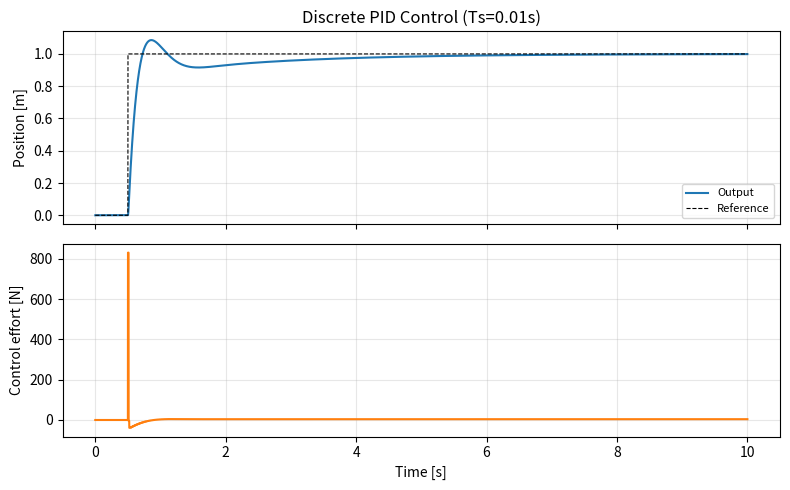
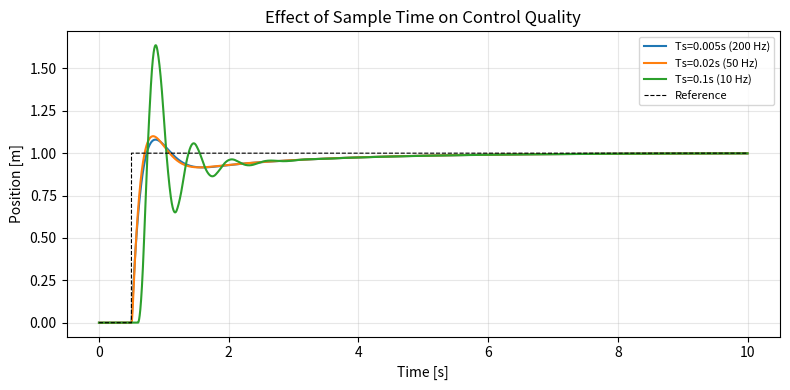
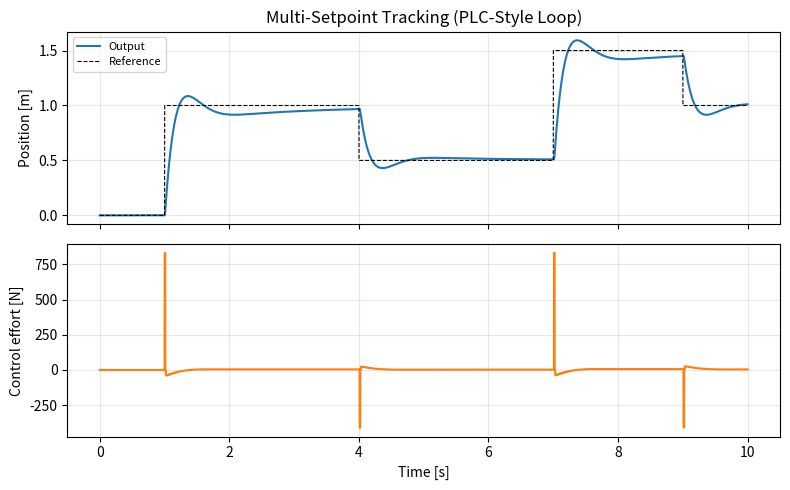

Write the Python code that produced these figures, in order.
import numpy as np
import matplotlib.pyplot as plt

# ---- Editable parameters ----
# Plant (continuous dynamics simulated at fine resolution)
m = 1.0
c = 1.0
k = 4.0
dt_sim = 0.0001   # Fine simulation step [s]

# Controller
Kp = 30.0
Ki = 15.0
Kd = 8.0
Ts = 0.01         # Controller sample time [s]

t_end = 10.0

# Sample-time comparison
Ts_values = [0.005, 0.02, 0.10]

# Multi-setpoint reference trajectory (time, value)
setpoint_schedule = [
    (0.0, 0.0),
    (1.0, 1.0),
    (4.0, 0.5),
    (7.0, 1.5),
    (9.0, 1.0),
]
# -----------------------------

def make_reference(t, schedule):
    """Build piecewise-constant reference from (time, value) pairs."""
    ref = np.zeros_like(t)
    for t_switch, val in schedule:
        ref[t >= t_switch] = val
    return ref

def simulate_discrete(Ts, ref_signal):
    """Discrete PID controller + continuous plant.
    
    Controller updates every Ts seconds (zero-order hold).
    Plant is integrated at dt_sim resolution.
    """
    t = np.arange(0, t_end, dt_sim)
    n = len(t)
    x = np.zeros(n)
    v = np.zeros(n)
    u = np.zeros(n)

    integral_e = 0.0
    prev_e = 0.0
    u_hold = 0.0
    next_sample = 0.0

    for i in range(1, n):
        # Controller executes at sample instants only
        if t[i] >= next_sample:
            e = ref_signal[i-1] - x[i-1]
            integral_e += e * Ts
            derivative_e = (e - prev_e) / Ts
            u_hold = Kp * e + Ki * integral_e + Kd * derivative_e
            prev_e = e
            next_sample += Ts

        u[i] = u_hold

        # Plant dynamics (continuous, fine step)
        a = (u[i] - c * v[i-1] - k * x[i-1]) / m
        v[i] = v[i-1] + a * dt_sim
        x[i] = x[i-1] + v[i] * dt_sim

    return t, x, u

# Part 1: Basic discrete control with step input
t = np.arange(0, t_end, dt_sim)
ref_step = np.where(t >= 0.5, 1.0, 0.0)

t, x, u = simulate_discrete(Ts, ref_step)
print(f"Sample time Ts = {Ts}s  ({1/Ts:.0f} Hz)")

fig, axes = plt.subplots(2, 1, figsize=(8, 5), sharex=True)
axes[0].plot(t, x, label="Output")
axes[0].plot(t, ref_step, "k--", linewidth=0.8, label="Reference")
axes[0].set_ylabel("Position [m]")
axes[0].set_title(f"Discrete PID Control (Ts={Ts}s)")
axes[0].legend(fontsize=8)
axes[0].grid(True, alpha=0.3)
axes[1].plot(t, u, color="tab:orange")
axes[1].set_ylabel("Control effort [N]")
axes[1].set_xlabel("Time [s]")
axes[1].grid(True, alpha=0.3)
fig.tight_layout()
plt.show()

# Part 2: Sample-time comparison
plt.figure(figsize=(8, 4))
for Ts_val in Ts_values:
    _, x_ts, _ = simulate_discrete(Ts_val, ref_step)
    plt.plot(t, x_ts, label=f"Ts={Ts_val}s ({1/Ts_val:.0f} Hz)")
plt.plot(t, ref_step, "k--", linewidth=0.8, label="Reference")
plt.xlabel("Time [s]")
plt.ylabel("Position [m]")
plt.title("Effect of Sample Time on Control Quality")
plt.legend(fontsize=8)
plt.grid(True, alpha=0.3)
plt.tight_layout()
plt.show()

# Part 3: Multi-setpoint tracking
ref_multi = make_reference(t, setpoint_schedule)
_, x_multi, u_multi = simulate_discrete(Ts, ref_multi)

fig, axes = plt.subplots(2, 1, figsize=(8, 5), sharex=True)
axes[0].plot(t, x_multi, label="Output")
axes[0].plot(t, ref_multi, "k--", linewidth=0.8, label="Reference")
axes[0].set_ylabel("Position [m]")
axes[0].set_title("Multi-Setpoint Tracking (PLC-Style Loop)")
axes[0].legend(fontsize=8)
axes[0].grid(True, alpha=0.3)
axes[1].plot(t, u_multi, color="tab:orange")
axes[1].set_ylabel("Control effort [N]")
axes[1].set_xlabel("Time [s]")
axes[1].grid(True, alpha=0.3)
fig.tight_layout()
plt.show()
